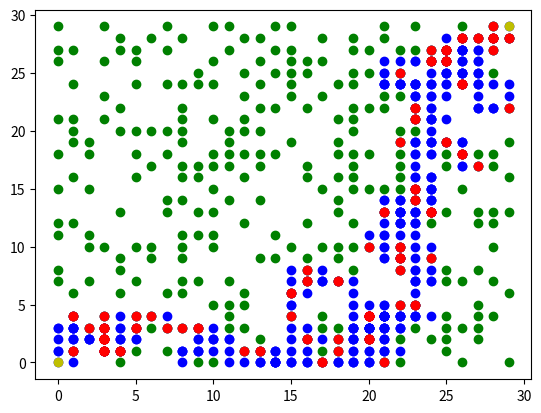

The script that saved this image:
#Problema de Roteamento de Robo
import random;
import matplotlib.pyplot as plt;

#Ambiente
random.seed(3)  #para gerar as mesmas instâncias a partir da mesma semente
N = 30
Obs = N*10
inicio = [0, 0]
objetivo = [N-1, N-1]
obstaculos = set() #gera os obstáculos sem repetição de coordenadas
while len(obstaculos) < Obs:
    x = random.randint(0, N-1)
    y = random.randint(0, N-1)
    if (x, y) != inicio and (x, y) != objetivo:
        obstaculos.add((x, y))
obstaculos = list(obstaculos) #transformação em lista para facilitar o uso de métodos
obstaculos.sort()

print(len(obstaculos))

#Coordenadas dos movimentos possíveis: 1=Cima, 2=Direita, 3=Baixo, 4=Esquerda
movimentos = {
    1: (0, 1),   # Cima
    2: (1, 0),   # Direita
    3: (0, -1),  # Baixo
    4: (-1, 0)   # Esquerda
}

random.seed();

def imprimirGrafico(melhor_caminho, obstaculos_encontrados):

    coordenadas_a, coordenadas_b = encontrarCoordenadas(melhor_caminho);
    coordenadas_c, coordenadas_d = encontrarCoordenadas(list(obstaculos));
    coordenadas_e, coordenadas_f = encontrarCoordenadas(obstaculos_encontrados);

    plt.scatter(coordenadas_a, coordenadas_b, color='b')
    plt.scatter(coordenadas_c, coordenadas_d, color='g')
    plt.scatter(coordenadas_e, coordenadas_f, color='r')
    plt.scatter(inicio[0], inicio[1], color='y')
    plt.scatter(objetivo[0], objetivo[1], color='y')
    plt.show()
    
def encontrarCoordenadas(lista):
    coordenadas_y = [];
    coordenadas_x = [];
    
    for coordenada in lista:
        coordenadas_y.append(coordenada[0]);
        coordenadas_x.append(coordenada[1]);
    return coordenadas_y, coordenadas_x;
    
def encontrarAptidao(contador, movimentacao, melhor_caminho, menor_custo, obstaculos_atuais):
    custo = 0;
    obstaculos_encontrados = [];
    
    for movimento in movimentacao:
        for obstaculo in obstaculos:
            if(tuple(movimento) == obstaculo):
                custo += 100;
                obstaculos_encontrados.append(movimento);
        custo += 1;
                
    if(contador == 0):
        melhor_caminho = movimentacao[:];
        obstaculos_atuais = obstaculos_encontrados[:]
        menor_custo = custo;
    elif(menor_custo > custo):
        melhor_caminho = movimentacao[:];
        obstaculos_atuais = obstaculos_encontrados[:]
        menor_custo = custo;
    return melhor_caminho, menor_custo, obstaculos_atuais;

melhor_caminho = [];
obstaculos_atuais = [];
menor_custo = 0;
contador = 0;

while(contador <= 100):    
    movimentacao = [];
    coordenada_atual = inicio[:];

    while(coordenada_atual != objetivo):
        passo = [];
        indice_movimento = random.randint(1, 4);
        movimento = list(movimentos[indice_movimento]);
        passo.append(movimento[0] + coordenada_atual[0]);
        passo.append(movimento[1] + coordenada_atual[1]);
        
        if(passo[0] >= 0 and passo[0] < N and passo[1] >= 0 and passo[1] < N):
            coordenada_atual = passo;
            movimentacao.append(coordenada_atual);
        
    melhor_caminho, menor_custo, obstaculos_atuais = encontrarAptidao(contador, movimentacao, melhor_caminho, menor_custo, obstaculos_atuais);
    contador += 1;

imprimirGrafico(melhor_caminho, obstaculos_atuais);